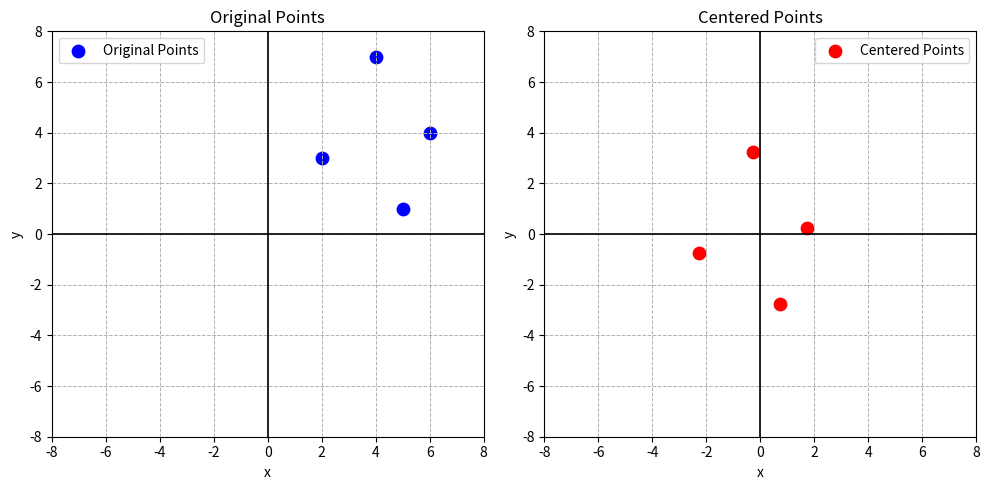

Source code (Python):
#!/usr/bin/env python
import numpy as np
import matplotlib.pyplot as plt

# Step 1: Define 4 points in 2D
X = np.array([
	[2, 3],
	[4, 7],
	[5, 1],
	[6, 4]
], dtype=float)

# Step 2: Number of points
n = X.shape[0]

# Step 3: Build the centering matrix C = I - (1/n) * 11ᵀ
I = np.eye(n)
one_matrix = np.ones((n, n))
C = I - (1/n) * one_matrix

# Step 4: Apply centering
X_centered = C @ X

# Step 5: Plot before and after
plt.figure(figsize=(10, 5))

def plot_dots(img_id, label, X, color):
	plt.subplot(1, 2, img_id)
	plt.scatter(X[:, 0], X[:, 1], color=color, s=80, label=label)
	"""Helper to draw x and y axes"""
	plt.axhline(0, color='black', linewidth=1.2)
	plt.axvline(0, color='black', linewidth=1.2)
	plt.xlim(-8, 8)
	plt.ylim(-8, 8)
	plt.grid(True, linestyle='--', linewidth=0.7)
	#
	plt.title(label)
	plt.xlabel("x")
	plt.ylabel("y")
	plt.legend()

plot_dots(1, "Original Points", X, 'blue')
plot_dots(2, "Centered Points", X_centered, 'red')
plt.tight_layout()
plt.show()

